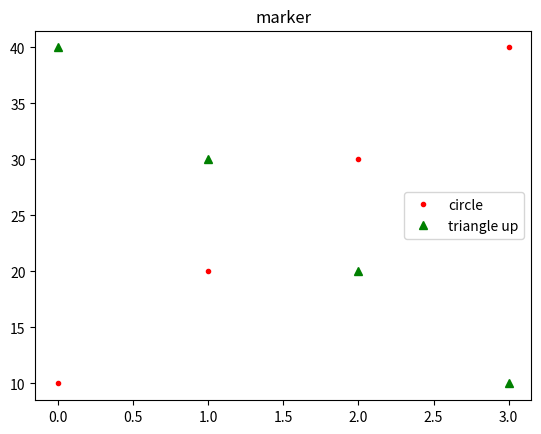

This chart was generated by the following Python code:
import matplotlib.pyplot as plt 

plt.title('marker')
plt.plot([10,20,30,40], 'r.', label = 'circle')
plt.plot([40,30,20,10], 'g^', label = 'triangle up')

plt.legend()
plt.show()
